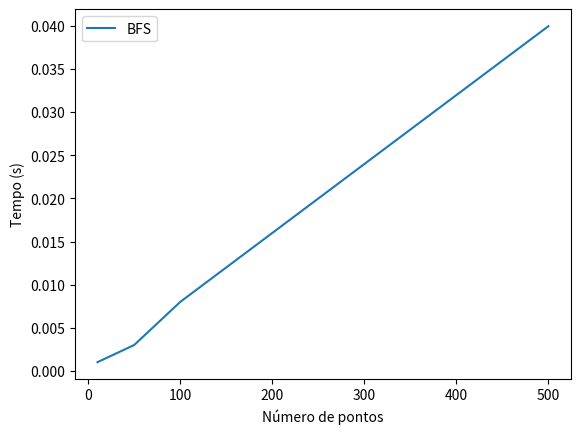

Write the Python code that produced this figure.
import matplotlib.pyplot as plt

tamanhos = [10, 50, 100, 500]
tempos_bfs = [0.001, 0.003, 0.008, 0.04]

plt.plot(tamanhos, tempos_bfs, label="BFS")
plt.xlabel("Número de pontos")
plt.ylabel("Tempo (s)")
plt.legend()
plt.show()
